Run: headless pygame with SDL's dummy video driver; simulated clock (each Clock.tick advances the game by its frame time, no real sleeping); random seed 0; keys injected as events and as key.get_pressed() state; no mouse input.
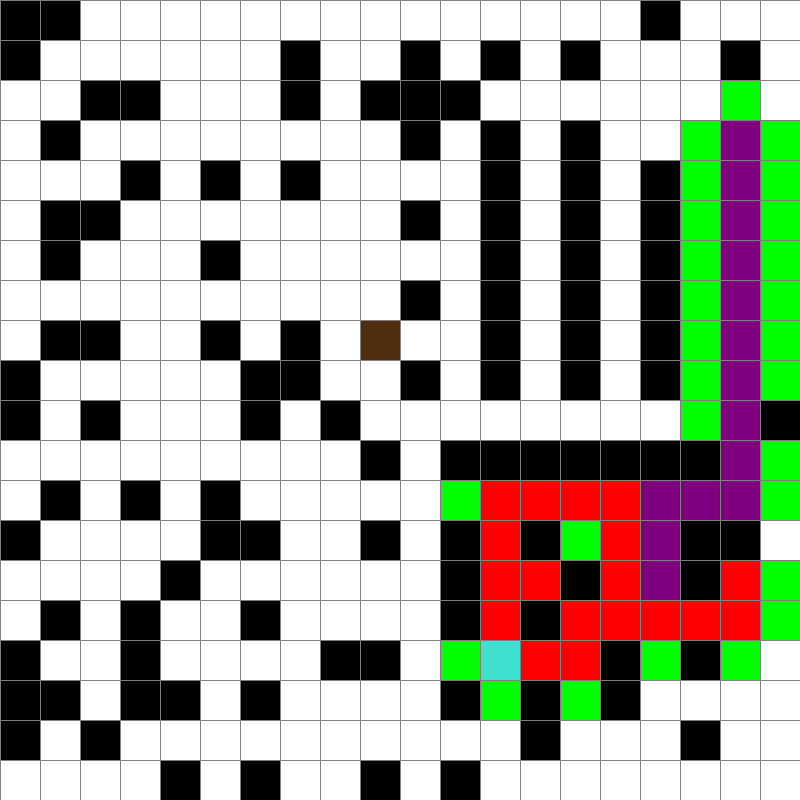
Frame 1 of 4 · flips 1–60 · no input
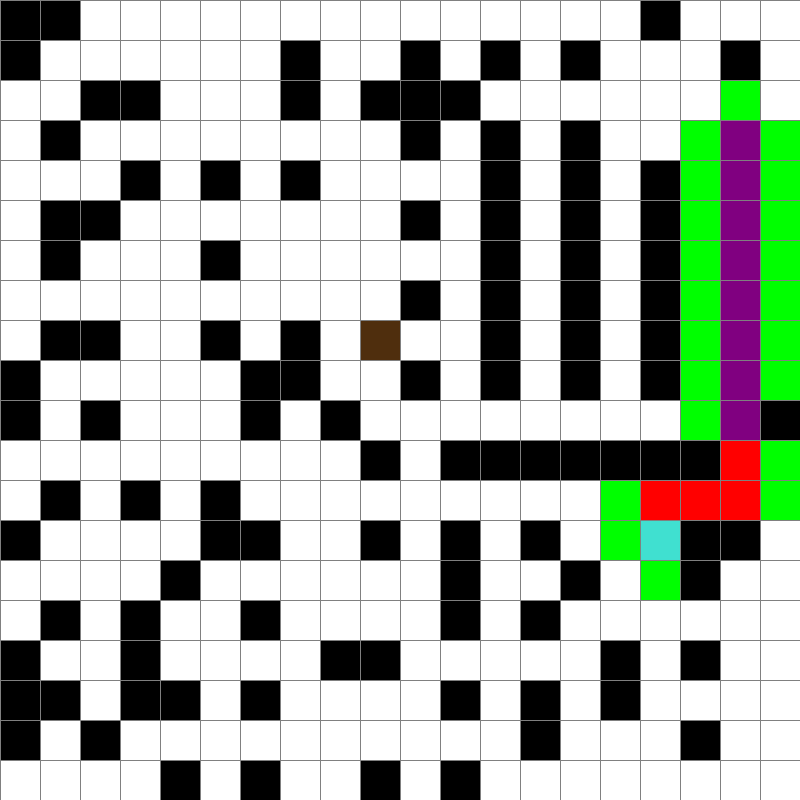
Frame 2 of 4 · flips 61–180 · tapped SPACE, RETURN · held RIGHT (→), D
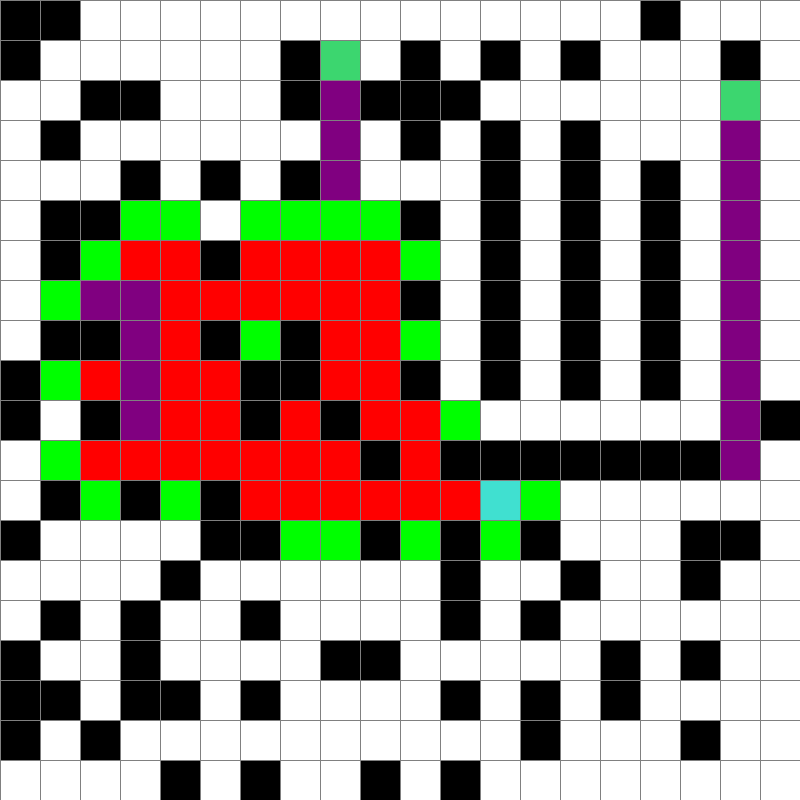
Frame 3 of 4 · flips 181–300 · held DOWN (↓), S
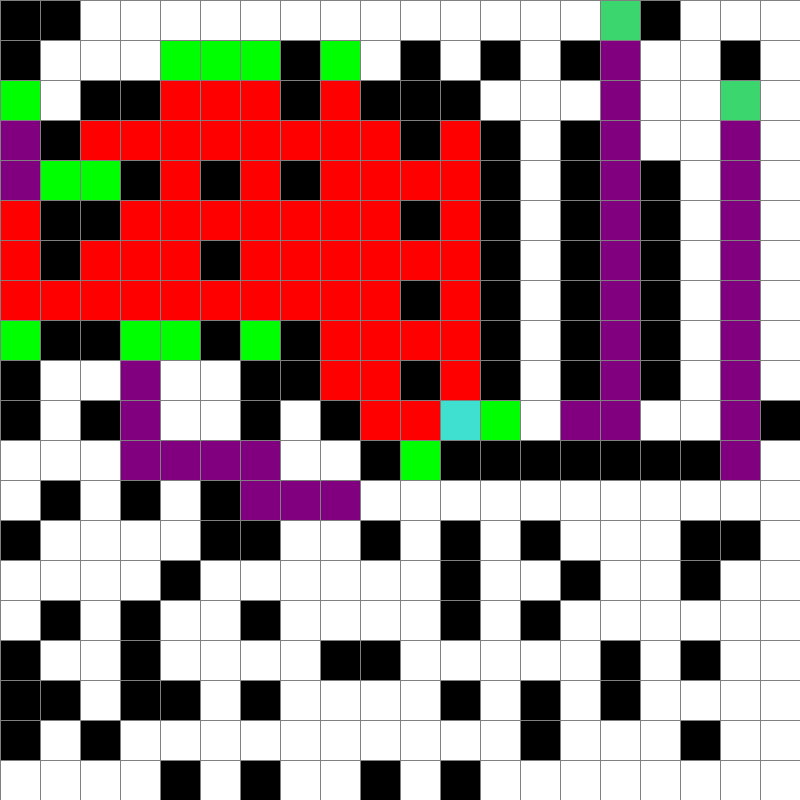
Frame 4 of 4 · flips 301–420 · held LEFT (←), A, UP (↑), W

The pygame program that drew these frames:

from collections import defaultdict, deque
import math
import pygame
import random
from queue import PriorityQueue

WIDTH = 800
WIN = pygame.display.set_mode((WIDTH, WIDTH))
pygame.display.set_caption("Leak Finding Algorithm")

RED = (255, 0, 0)
GREEN = (0, 255, 0)
GREEN_YELLOW = (60, 214, 111)
BLUE = (0, 0, 255)
YELLOW = (255, 255, 0)
WHITE = (255, 255, 255)
BLACK = (0, 0, 0)
PURPLE = (128, 0, 128)
ORANGE = (255, 165, 0)
GREY = (128, 128, 128)
TURQUOISE = (64, 224, 208)
BROWN = (79, 46, 13)
ALPHA = 0.5


class Spot:
    def __init__(self, row, col, width, total_rows) -> None:
        self.row = row
        self.col = col
        self.x = row * width
        self.y = col * width
        self.color = WHITE
        self.neighbors = []
        self.buffer_neighbors = []
        self.unres_neighbors = []
        self.width = width
        self.total_rows = total_rows
        self.num_white_nei = 0
        # self.path = False
        self.fire = False

    def get_pos(self):
        return self.row, self.col

    def is_closed(self):
        return self.color == RED

    def is_open(self):
        return self.color == GREEN

    def is_barrier(self):
        return self.color == BLACK

    def is_white(self):
        return self.color == WHITE

    def is_start(self):
        return self.color == TURQUOISE

    def is_end(self):
        return self.color == GREEN_YELLOW

    def is_fire(self):
        return self.fire

    def is_path(self):
        return self.color == PURPLE

    def reset(self):
        self.color = WHITE
        # self.path = False

    def make_color(self, color) -> None:
        self.color = color

    def get_color(self):
        return self.color

    def make_start(self):
        self.color = TURQUOISE

    def make_closed(self):
        self.color = RED

    def make_open(self):
        self.color = GREEN

    def make_barrier(self):
        self.color = BLACK

    def make_fire(self):
        self.fire = True

    def make_end(self):
        self.color = GREEN_YELLOW

    def make_path(self):
        self.color = PURPLE

    def adj_fire(self, grid):
        adjfire = False
        # DOWN
        if self.row < self.total_rows - 1 and (grid[self.row + 1][self.col].is_fire()):
            adjfire = True
        # UP
        if self.row > 0 and (grid[self.row - 1][self.col].is_fire()):
            adjfire = True
        # RIGHT
        if self.col < self.total_rows - 1 and (grid[self.row][self.col + 1].is_fire()):
            adjfire = True
        # LEFT
        if self.col > 0 and (grid[self.row][self.col - 1].is_fire()):
            adjfire = True

        if adjfire:
            pass
        return adjfire

    def draw(self, win):
        pygame.draw.rect(
            win, self.color, (self.x, self.y, self.width, self.width))
        if (self.fire):
            pygame.draw.rect(
                win, ORANGE, (self.x, self.y, self.width/2, self.width/2))

    def update_neighbors(self, grid):
        self.neighbors = []
        # DOWN
        if self.row < self.total_rows - 1 and not (grid[self.row + 1][self.col].is_barrier() or grid[self.row + 1][self.col].is_fire()):
            self.neighbors.append(grid[self.row + 1][self.col])
        # UP
        if self.row > 0 and not (grid[self.row - 1][self.col].is_barrier() or grid[self.row - 1][self.col].is_fire()):
            self.neighbors.append(grid[self.row - 1][self.col])
        # RIGHT
        if self.col < self.total_rows - 1 and not (grid[self.row][self.col + 1].is_barrier() or grid[self.row][self.col + 1].is_fire()):
            self.neighbors.append(grid[self.row][self.col + 1])
        # LEFT
        if self.col > 0 and not (grid[self.row][self.col - 1].is_barrier() or grid[self.row][self.col - 1].is_fire()):
            self.neighbors.append(grid[self.row][self.col - 1])

    def update_unres_neighbors(self, grid):
        self.unres_neighbors = []
        # DOWN
        if self.row < self.total_rows - 1:
            self.unres_neighbors.append(grid[self.row + 1][self.col])
        # UP
        if self.row > 0:
            self.unres_neighbors.append(grid[self.row - 1][self.col])
        # RIGHT
        if self.col < self.total_rows - 1:
            self.unres_neighbors.append(grid[self.row][self.col + 1])
        # LEFT
        if self.col > 0:
            self.unres_neighbors.append(grid[self.row][self.col - 1])

    def __lt__(self, other):
        return False


def get_clicked_pos(pos, rows, width):
    gap = width // rows
    y, x = pos

    row = y // gap
    col = x // gap
    return row, col


def reconstruct_path(came_from, current, draw):
    hi = 0
    while current in came_from:
        hi += 1
        current = came_from[current]
        current.make_path()
        draw()
    return hi

# Manhattan distance from point to end


def h(p1, p2):
    x1, y1 = p1
    x2, y2 = p2
    return abs(x1 - x2) + abs(y1 - y2)


def algorithm(draw, grid, start, end):
    count = 0

    # frontier
    open_set = PriorityQueue()
    open_set.put((0, count, start))
    came_from = {}

    # heuristic
    g_score = {spot: float('inf') for row in grid for spot in row}
    g_score[start] = 0
    f_score = {spot: float('inf') for row in grid for spot in row}
    f_score[start] = g_score[start] + h(start.get_pos(), end.get_pos())

    # reached
    open_set_hash = {start}

    while not open_set.empty():
        for event in pygame.event.get():
            if event.type == pygame.QUIT:
                pygame.quit()

        current = open_set.get()[2]
        open_set_hash.remove(current)

        if current == end:
            length = reconstruct_path(came_from, end, draw)
            start.make_start()
            end.make_end()
            for row in grid:
                for spot in row:
                    if not (spot.is_end() or spot.is_start() or spot.is_barrier() or spot.is_path()):
                        spot.reset()
            return (True, length, came_from)

        for neighbor in current.neighbors:
            temp_g_score = g_score[current] + 1

            if temp_g_score < g_score[neighbor]:
                came_from[neighbor] = current
                g_score[neighbor] = temp_g_score
                f_score[neighbor] = temp_g_score + \
                    h(neighbor.get_pos(), end.get_pos())
                if neighbor not in open_set_hash:
                    count += 1
                    open_set.put((f_score[neighbor], count, neighbor))
                    open_set_hash.add(neighbor)
                    neighbor.make_open()

        if current != start:
            current.make_closed()

    return (False, -1, came_from)


def make_grid(rows, width):
    grid = []
    gap = width // rows

    for i in range(rows):
        grid.append([])
        for j in range(rows):
            spot = Spot(i, j, gap, rows)
            spot.make_barrier()
            grid[i].append(spot)
    return grid


def make_ship(draw, grid, rows, square):
    # Find a random spot on the grid
    random_row = random.randint(0, rows-1)
    random_col = random.randint(0, rows-1)

    start = grid[random_row][random_col]

    start.make_open()

    # Set of neighbors
    white = set()
    green = {start}
    red = set()
    brown = set()

    while green:
        # Pop the current one
        curr_cell = green.pop()

        # Turn it white
        curr_cell.make_color(WHITE)
        white.add(curr_cell)

        # Look at neighbors
        curr_cell.update_unres_neighbors(grid)

        for cell in curr_cell.unres_neighbors:
            cell.num_white_nei += 1

        # Make ship without deadends
        for cell in curr_cell.unres_neighbors:
            if cell.color == BLACK:
                cell.make_color(GREEN)
                green.add(cell)
            elif cell.color == GREEN:
                cell.make_color(RED)
                green.remove(cell)
                red.add(cell)
        # pygame.time.delay(2000)

    # Check for deadends
    for cell in white:
        if cell.num_white_nei == 1:
            brown.add(cell)
            cell.make_color(BROWN)

        # pygame.time.delay(2000)

    # Half of the deadends get checked and made into cycles
    for _ in range(len(brown)//2):
        deadend = brown.pop()
        for nei in deadend.unres_neighbors:
            if nei.color == RED:
                red.remove(nei)
                nei.make_color(WHITE)
                white.add(nei)
                for neinei in nei.unres_neighbors:
                    neinei.num_white_nei += 1
                break
        deadend.make_color(WHITE)
        # pygame.time.delay(2000)
    # pygame.time.delay(1000)

    # Left over brown made into white
    while brown:
        leftover = brown.pop()
        leftover.make_color(WHITE)

    # pygame.time.delay(1000)
    while red:
        temp = red.pop()
        temp.make_color(BLACK)

    # pygame.time.delay(1000)

    random_bot = random.choice(list(white))
    random_bot.make_start()
    x, y = random_bot.get_pos()
    detection_square_spots = set()
    for i in range((-square//2), (square//2)+1):
        for j in range((-square//2), (square//2)+1):
            if (0 <= x+i < len(grid) and 0 <= y+j < len(grid[0])):
                detection_square_spots.add(grid[x+i][y+j])

    random_leak = random.choice(list(white - detection_square_spots))
    random_leak.make_end()

    return (white, random_bot, random_leak)


def draw_grid_lines(win, rows, width):
    gap = width // rows
    for i in range(rows):
        pygame.draw.line(win, GREY, (0, i*gap), (width, i*gap))
        for j in range(rows):
            pygame.draw.line(win, GREY, (j*gap, 0), (j*gap, width))


def draw(win, grid, rows, width):
    win.fill(WHITE)

    for row in grid:
        for spot in row:
            spot.draw(win)

    draw_grid_lines(win, rows, width)
    pygame.display.update()


def infinity():
    return float('inf')


def Bot3(win, width, ROWS, square):
    def check_square(spot, leak):
        x, y = spot.get_pos()
        det_square = set()
        border = set()
        ans = False
        k = square//2
        for i in range(-k-1, k+2):
            for j in range(-k-1, k+2):
                if (0 <= x+i < len(grid) and 0 <= y+j < len(grid[0])):
                    if i == -k-1 or i == k+1 or j == -k-1 or j == k+1:
                        border.add(grid[x+i][y+j])
                    else:
                        det_square.add(grid[x+i][y+j])
                        if grid[x+i][y+j] == leak:
                            ans = True
        return ans, det_square, border

    def create_dist_matrix(may_contain_leak):
        dists = defaultdict(float('inf'))

        for spot in may_contain_leak:
            for row in grid:
                for l in row:
                    if (l.is_path() or l.is_open() or l.is_closed()):
                        l.reset()
                    l.update_neighbors(grid)
                    l.update_unres_neighbors(grid)
            for row in grid:
                for l in row:
                    if l.is_white() and dists[(spot, l)] != 0:
                        _, dist, came_from = algorithm(lambda: draw(win, grid, ROWS, width),
                                                       grid, spot, l)
                        dists[(spot, l)] = dist
                        dists[(l, spot)] = dist
        return dists

    # assert square >= 3
    grid = make_grid(ROWS, width)

    may_contain_leak, random_bot, random_leak = make_ship(
        lambda: draw(win, grid, ROWS, width), grid, ROWS, square=square)

    # dists = create_dist_matrix(may_contain_leak)
    # for key, value in dists:
    #     print(type(key), type(value))

    may_contain_leak = may_contain_leak - {random_bot}

    start = random_bot
    end = random_leak

    # key is a position
    # val is a probability (float)
    probabilities = defaultdict(lambda: 1/len(may_contain_leak))
    for i in may_contain_leak:
        probabilities[i.get_pos()] = 1/len(may_contain_leak)
    # probabilities[start.get_pos()] = 0

# for each sense function, set the bot_location( current location of bot), probability of leak to 0, since we have already visited it

    def bot_enters_cell_probability_update(probability_matrix, bot_location):
        probability_matrix[bot_location] = 0
        for key in probability_matrix:
            # key is position of cell j we want to calculate updated probability for
            # key 2 is position of every other cell j', used for summation stored in denom
            denom = sum(
                probability_matrix[key2] for key2 in probability_matrix if key2 != bot_location)
            # if denom != 0 and not math.isinf(denom):
            probability_matrix[key] = probability_matrix[key] / denom
        return probability_matrix

    def beep_probability_update(probability_matrix, bot_location):
        probability_matrix[bot_location] = 0
        for key in probability_matrix:
            denom = sum(
                probability_matrix[key2] *
                math.exp((-1 * ALPHA) * (dists[(bot_location, key2)] - 1))
                for key2 in probability_matrix
                if key2 != bot_location
            )
            if denom != 0 and not math.isinf(denom):
                probability_matrix[key] = (
                    probability_matrix[key] *
                    math.exp((-1 * ALPHA) * (dists[(bot_location, key)] - 1))
                ) / denom

        return probability_matrix

    def no_beep_probability_update(probability_matrix, bot_location):
        probability_matrix[bot_location] = 0
        for key in probability_matrix:
            denom = sum(
                probability_matrix[key2] *
                (1 - math.exp((-1 * ALPHA) *
                 (dists[(bot_location, key2)] - 1)))
                for key2 in probability_matrix
                if key2 != bot_location
            )
            if denom != 0 and not math.isinf(denom):

                probability_matrix[key] = (
                    probability_matrix[key] * (1 - math.exp((-1 * ALPHA)
                                               * (dists[(bot_location, key)] - 1)))
                ) / denom
        return probability_matrix

    def get_location_of_max_probability(probability_matrix):
        # returns key of max probability
        (row, col) = max(probability_matrix, key=probability_matrix.get)
        return grid[row][col]

    for row in grid:
        for spot in row:
            spot.update_neighbors(grid)

    run = True
    time = True
    total_actions = 0

    while run:
        for row in grid:
            for spot in row:
                spot.update_neighbors(grid)
                spot.update_unres_neighbors(grid)
        draw(win, grid, ROWS, width)
        for event in pygame.event.get():
            if event.type == pygame.QUIT:
                run = False

        if time:

            # pseudocode: while bot_location != leak_location:
            while (start.get_pos() != random_leak.get_pos()):
                # for _ in range(100):
                # print(sum(probabilities.values()))
                queue = deque()
                dists = defaultdict(infinity)

                for og_nei in may_contain_leak:
                    queue.append(og_nei)
                    dists[(og_nei.get_pos(), og_nei.get_pos())] = 0
                    while queue:

                        curr = queue.popleft()

                        for nei in curr.neighbors:
                            if dists[(og_nei.get_pos(), nei.get_pos())] != float('inf'):
                                continue
                            else:
                                dists[(og_nei.get_pos(), nei.get_pos())] = dists[(
                                    og_nei.get_pos(), curr.get_pos())]+1
                                dists[(nei.get_pos(), og_nei.get_pos())] = dists[(
                                    og_nei.get_pos(), curr.get_pos())]

                                queue.append(nei)
                # probability of hearing beep in cell bot_location due to leak in leak_location
                # print(dists)
                beep = random.random() <= (
                    math.exp((-1*ALPHA)*(dists[start.get_pos(), random_leak.get_pos()] - 1)))
                # print("beep: ", beep, math.exp((-1*ALPHA) *(dists[start.get_pos(), random_leak.get_pos()] - 1))),
                # Run Sense
                # removed all leak_present code here as no detection square for bot 3

                # Find next spot to explore

                total_actions += 1
                if beep:
                    probabilities = beep_probability_update(
                        probabilities, start.get_pos())
                else:
                    probabilities = no_beep_probability_update(
                        probabilities, start.get_pos())
                next_location = get_location_of_max_probability(
                    probabilities)
                # print(probabilities)

                a, temp, came_from = algorithm(lambda: draw(win, grid, ROWS, width),
                                               grid, start, next_location)
                total_actions += temp
                # print(len(came_from))

                # get path from bot location to the next location found

                random_leak.make_color(BROWN)

                # while i!= next_location:
                for i in start.neighbors:
                    if i.get_pos() == random_leak.get_pos():
                        return total_actions
                    else:
                        if i.is_path() or i.get_pos() == next_location.get_pos():
                            # print(i.get_pos())
                            # print(i.get_pos(),probabilities)
                            # pygame.time.delay(100)

                            i.make_start()
                            # may_contain_leak = may_contain_leak - {i}
                            start.reset()
                            start = i
                            # print(start.get_pos())
                            if start.get_pos() == random_leak.get_pos():
                                return total_actions
                            else:
                                probabilities = bot_enters_cell_probability_update(
                                    probabilities, start.get_pos())
                                # print("reached")
                                probabilities[start.get_pos()] = 0
                # pygame.time.delay(1000)

                draw(win, grid, ROWS, width)
            time = False

    pygame.quit()
    return total_actions


def main(win, width):
    ROWS = 20
    # make them return FAILED OR SUCCEEDED, ALSO PASS IN Q
    actions = Bot3(win, width,  ROWS, 3)
    print(actions)


main(WIN, WIDTH)
